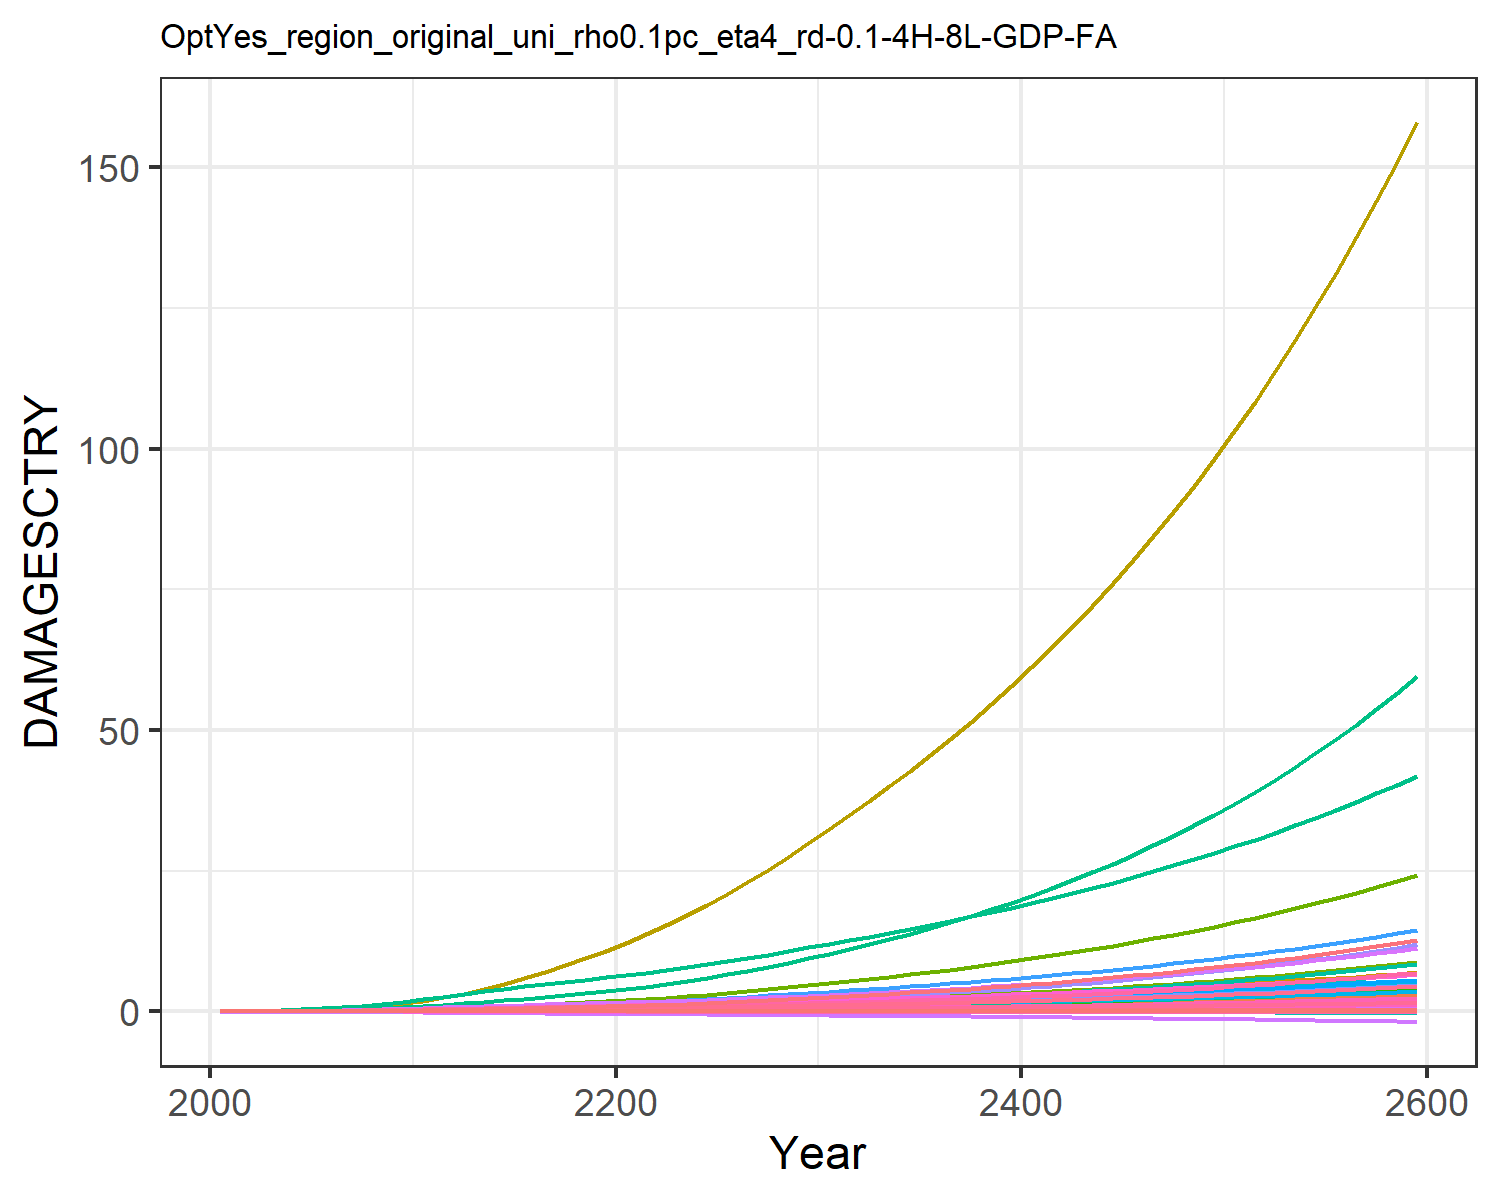

Values plotted in this chart, from the file beside it:
9.31785260838142e-6, 0.0003608619853795658, 1.0946381900809916e-5, 0.004765314077660638, 0.0018665133772867214, -2.8555077691104798e-5, 0.004069308976660987, -0.0011605177616461034, 7.170073115505463e-5, 1.2427679935976366e-5, -0.0006685173286926385, 7.403306069728318e-5, 0.00010175885351298185, 0.0019734179289593685, -3.319763079162955e-5, 0.0005294688058474064, 6.76897506562309e-5, -2.951047924832515e-5, -0.00022142116662110482, 1.7791280022773245e-5, 0.00014844423762505837, 0.013735724312249, 3.315999472221272e-5, 0.000124818396085883
2.168433191671202e-5, 0.0008694, 2.1634986937349208e-5, 0.009605, 0.003498, -4.5502052425847e-5, 0.008096, -0.001716, 0.0001236, 2.8088925791745816e-5, -0.0009383, 0.0001674, 0.0002286, 0.003744, -4.860173315555991e-5, 0.001055, 0.0001229, -4.603260274038859e-5, -0.0003595, 3.283823265020875e-5, 0.0002829, 0.02567, 6.0304533249430226e-5, 0.0002349
5.212601301759941e-5, 0.00189, 3.9722402050763494e-5, 0.01768, 0.006207, -7.566905984310005e-5, 0.01283, -0.002583, 0.0002242, 6.04791774073636e-5, -0.001366, 0.0003549, 0.0004888, 0.007477, -7.215266650166469e-5, 0.001933, 0.0002109, -7.48037277894984e-5, -0.000609, 5.7239280341477536e-5, 0.0005097, 0.04528, 0.0001036, 0.0004656
0.000111, 0.003758, 6.804721938145583e-5, 0.0299, 0.01019, -0.0001161, 0.01935, -0.003648, 0.0003752, 0.0001185, -0.001851, 0.0006879, 0.000951, 0.01367, -9.624652308074292e-5, 0.003257, 0.0003356, -0.0001119, -0.0009504, 9.225538225945786e-5, 0.0008471, 0.07371, 0.000165, 0.0008444
0.0002128, 0.006882, 0.0001091, 0.04706, 0.01559, -0.0001674, 0.02741, -0.004888, 0.0005887, 0.000214, -0.002368, 0.001231, 0.001704, 0.02308, -0.0001164, 0.005108, 0.0004985, -0.0001571, -0.001391, 0.0001384, 0.001307, 0.1116, 0.0002451, 0.001415
0.0003679, 0.01137, 0.0001649, 0.06866, 0.02232, -0.0002282, 0.03674, -0.006227, 0.0008713, 0.0003485, -0.002866, 0.00199, 0.002755, 0.03586, -0.0001265, 0.007426, 0.0006947, -0.000208, -0.001923, 0.0001945, 0.001884, 0.1579, 0.0003415, 0.002183
0.0005874, 0.01736, 0.0002371, 0.09505, 0.03049, -0.0002976, 0.04716, -0.007618, 0.001228, 0.0005245, -0.003315, 0.002979, 0.004117, 0.05235, -0.0001219, 0.01025, 0.0009263, -0.0002632, -0.002541, 0.0002611, 0.002587, 0.2133, 0.0004552, 0.003163
0.0008855, 0.02541, 0.0003259, 0.1272, 0.04016, -0.0003737, 0.05877, -0.009042, 0.001657, 0.0007564, -0.003708, 0.004281, 0.005899, 0.07329, -9.94920019523611e-5, 0.01367, 0.001194, -0.0003204, -0.003229, 0.0003382, 0.00342, 0.2779, 0.0005863, 0.004397
0.001273, 0.03594, 0.0004315, 0.1656, 0.05128, -0.0004549, 0.07151, -0.01048, 0.002153, 0.001052, -0.004034, 0.005946, 0.00816, 0.09912, -5.7285358105827934e-5, 0.01775, 0.001496, -0.0003781, -0.003974, 0.0004256, 0.00438, 0.3514, 0.0007342, 0.005904
0.001764, 0.04942, 0.0005547, 0.2111, 0.06394, -0.0005405, 0.08539, -0.01192, 0.00272, 0.001423, -0.00429, 0.008035, 0.01097, 0.1304, 7.441446403393788e-6, 0.02255, 0.001833, -0.0004352, -0.004773, 0.0005235, 0.005473, 0.4342, 0.0008992, 0.007711
0.002344, 0.06446, 0.0007055, 0.2579, 0.07806, -0.0006392, 0.1018, -0.01353, 0.0034, 0.001822, -0.00454, 0.0103, 0.01398, 0.1659, 9.495522426859466e-5, 0.02748, 0.002204, -0.0004985, -0.005701, 0.0006312, 0.006692, 0.5257, 0.00108, 0.009737
0.002971, 0.07955, 0.0008832, 0.3007, 0.09276, -0.0007519, 0.1209, -0.01531, 0.004181, 0.002205, -0.004805, 0.0125, 0.01686, 0.2038, 0.0001961, 0.03194, 0.002587, -0.0005705, -0.00676, 0.0007427, 0.00796, 0.6208, 0.001268, 0.01188
0.003594, 0.09534, 0.001078, 0.3456, 0.1082, -0.0008725, 0.1422, -0.01719, 0.005002, 0.002589, -0.005097, 0.01475, 0.01974, 0.2421, 0.0002983, 0.0366, 0.002991, -0.0006483, -0.007889, 0.0008599, 0.009285, 0.7208, 0.001465, 0.01401
0.004208, 0.1124, 0.001284, 0.3885, 0.1227, -0.0009939, 0.1656, -0.01899, 0.005802, 0.002964, -0.005351, 0.01704, 0.02257, 0.2818, 0.000388, 0.041, 0.003375, -0.0007285, -0.009018, 0.0009712, 0.01053, 0.8165, 0.001653, 0.01617
0.004765, 0.1297, 0.001489, 0.4279, 0.1359, -0.001115, 0.1894, -0.02068, 0.006536, 0.003313, -0.005632, 0.01927, 0.02522, 0.3213, 0.0004472, 0.04496, 0.003729, -0.0008137, -0.01013, 0.001073, 0.01165, 0.9044, 0.001826, 0.01825
0.005229, 0.1468, 0.001687, 0.4628, 0.1472, -0.001235, 0.2134, -0.02227, 0.007175, 0.00362, -0.005958, 0.02137, 0.02758, 0.359, 0.0004652, 0.04843, 0.004041, -0.0009048, -0.0112, 0.001162, 0.01259, 0.9821, 0.001979, 0.02018
0.005627, 0.164, 0.001883, 0.4951, 0.1572, -0.001355, 0.2381, -0.02381, 0.007743, 0.003897, -0.006317, 0.02338, 0.02972, 0.396, 0.0004516, 0.05157, 0.004327, -0.001001, -0.01224, 0.001244, 0.01342, 1.053, 0.00212, 0.02201
0.005975, 0.1811, 0.00208, 0.5254, 0.1664, -0.001474, 0.2636, -0.02532, 0.008261, 0.004148, -0.006688, 0.02531, 0.03169, 0.4327, 0.0004156, 0.05449, 0.004595, -0.001099, -0.01327, 0.001319, 0.01417, 1.12, 0.002251, 0.02375
0.006285, 0.1973, 0.00227, 0.5536, 0.175, -0.001592, 0.2879, -0.02681, 0.008744, 0.004378, -0.007098, 0.02711, 0.03351, 0.468, 0.0003648, 0.05719, 0.004848, -0.001201, -0.01428, 0.001391, 0.01486, 1.183, 0.002376, 0.02543
0.006571, 0.2135, 0.002464, 0.581, 0.1831, -0.00171, 0.3133, -0.02829, 0.009208, 0.004593, -0.0075, 0.02886, 0.03522, 0.5035, 0.0003051, 0.0598, 0.005093, -0.001303, -0.01529, 0.001459, 0.01552, 1.244, 0.002496, 0.02706
0.006877, 0.231, 0.002671, 0.6114, 0.192, -0.001832, 0.3401, -0.02981, 0.009681, 0.004824, -0.007892, 0.03076, 0.03705, 0.542, 0.000241, 0.06269, 0.005356, -0.001409, -0.01632, 0.001533, 0.01623, 1.31, 0.002626, 0.0288
0.007225, 0.2507, 0.002894, 0.6462, 0.2021, -0.00196, 0.3684, -0.03137, 0.01018, 0.005083, -0.008273, 0.03287, 0.03909, 0.5854, 0.0001755, 0.06601, 0.005652, -0.001519, -0.0174, 0.001616, 0.01703, 1.384, 0.002771, 0.03073
0.007588, 0.2735, 0.003132, 0.6832, 0.2126, -0.00209, 0.3983, -0.03296, 0.01069, 0.005387, -0.008638, 0.03533, 0.04148, 0.6315, 0.0001097, 0.06953, 0.00596, -0.001631, -0.01851, 0.001703, 0.01788, 1.462, 0.002923, 0.03274
0.007966, 0.2982, 0.003383, 0.7222, 0.2237, -0.002224, 0.4299, -0.03461, 0.01122, 0.005708, -0.008987, 0.03797, 0.04401, 0.6802, 4.479022726795056e-5, 0.07322, 0.006281, -0.001745, -0.01965, 0.001793, 0.01876, 1.544, 0.003081, 0.03483
0.00836, 0.3246, 0.00365, 0.763, 0.2353, -0.002361, 0.4633, -0.0363, 0.01177, 0.006044, -0.00932, 0.04075, 0.04665, 0.7315, -1.844134128042824e-5, 0.07707, 0.006614, -0.001861, -0.02081, 0.001887, 0.01968, 1.629, 0.003244, 0.03697
0.008771, 0.3525, 0.003932, 0.8057, 0.2474, -0.002501, 0.4984, -0.03804, 0.01234, 0.006392, -0.009638, 0.04367, 0.04938, 0.7855, -7.96677441402363e-5, 0.0811, 0.006958, -0.001979, -0.02201, 0.001984, 0.02064, 1.719, 0.003413, 0.03918
0.009201, 0.382, 0.00423, 0.8506, 0.2601, -0.002646, 0.5356, -0.03985, 0.01294, 0.006754, -0.009945, 0.04673, 0.05222, 0.8424, -0.0001388, 0.08532, 0.007317, -0.0021, -0.02325, 0.002085, 0.02164, 1.812, 0.00359, 0.04147
0.009649, 0.413, 0.004545, 0.8975, 0.2733, -0.002794, 0.5749, -0.04173, 0.01356, 0.007126, -0.01024, 0.04991, 0.05513, 0.9021, -0.0001957, 0.08971, 0.007689, -0.002223, -0.02452, 0.00219, 0.02268, 1.91, 0.003772, 0.04383
0.01011, 0.4455, 0.004877, 0.9462, 0.287, -0.002946, 0.6162, -0.04367, 0.0142, 0.00751, -0.01052, 0.05321, 0.05814, 0.9647, -0.0002506, 0.09427, 0.008073, -0.002348, -0.02582, 0.002299, 0.02376, 2.011, 0.003961, 0.04626
0.01059, 0.4795, 0.005225, 0.9969, 0.3013, -0.003102, 0.6597, -0.04568, 0.01487, 0.007905, -0.01079, 0.05665, 0.06122, 1.03, -0.0003038, 0.099, 0.00847, -0.002475, -0.02716, 0.002411, 0.02488, 2.117, 0.004156, 0.04875
0.01107, 0.5141, 0.00558, 1.048, 0.3155, -0.003256, 0.704, -0.04766, 0.01553, 0.008296, -0.01102, 0.0601, 0.06428, 1.096, -0.0003549, 0.1037, 0.008861, -0.002601, -0.02849, 0.002521, 0.02599, 2.222, 0.004348, 0.05121
0.01154, 0.5489, 0.005937, 1.099, 0.3294, -0.003407, 0.7482, -0.04956, 0.01618, 0.008679, -0.01122, 0.06354, 0.06728, 1.163, -0.0004037, 0.1084, 0.009241, -0.002723, -0.02978, 0.002628, 0.02706, 2.325, 0.004534, 0.05363
0.01202, 0.5846, 0.006304, 1.15, 0.3435, -0.003559, 0.7934, -0.05148, 0.01684, 0.009067, -0.0114, 0.06703, 0.0703, 1.231, -0.000451, 0.1132, 0.009625, -0.002845, -0.03109, 0.002737, 0.02815, 2.43, 0.004723, 0.05607
0.0125, 0.6214, 0.006684, 1.204, 0.3579, -0.003713, 0.8402, -0.05344, 0.01751, 0.00946, -0.01156, 0.07061, 0.07337, 1.302, -0.0004971, 0.1181, 0.01002, -0.002968, -0.03242, 0.002847, 0.02926, 2.537, 0.004915, 0.05854
0.013, 0.6593, 0.007078, 1.258, 0.3727, -0.00387, 0.8888, -0.05544, 0.0182, 0.00986, -0.01171, 0.07429, 0.07649, 1.375, -0.0005423, 0.1232, 0.01041, -0.003093, -0.03377, 0.00296, 0.0304, 2.647, 0.005111, 0.06106
0.01351, 0.6986, 0.007486, 1.315, 0.3878, -0.00403, 0.9392, -0.05748, 0.0189, 0.01027, -0.01185, 0.07806, 0.07967, 1.451, -0.000587, 0.1283, 0.01082, -0.00322, -0.03515, 0.003076, 0.03156, 2.761, 0.005311, 0.06363
0.01403, 0.7391, 0.00791, 1.373, 0.4035, -0.004193, 0.9917, -0.05958, 0.01963, 0.01068, -0.01198, 0.08195, 0.08292, 1.529, -0.0006315, 0.1337, 0.01124, -0.00335, -0.03656, 0.003194, 0.03275, 2.878, 0.005516, 0.06625
0.01456, 0.7811, 0.008351, 1.433, 0.4195, -0.00436, 1.046, -0.06173, 0.02037, 0.01111, -0.01209, 0.08595, 0.08623, 1.611, -0.000676, 0.1392, 0.01167, -0.003481, -0.03801, 0.003315, 0.03398, 2.998, 0.005726, 0.06892
0.0151, 0.8246, 0.008808, 1.496, 0.4361, -0.004531, 1.103, -0.06395, 0.02113, 0.01154, -0.0122, 0.09006, 0.08961, 1.695, -0.0007209, 0.1448, 0.01211, -0.003616, -0.03948, 0.003439, 0.03523, 3.122, 0.005942, 0.07165
0.01566, 0.8696, 0.009283, 1.56, 0.4531, -0.004706, 1.162, -0.06622, 0.0219, 0.01198, -0.01228, 0.0943, 0.09306, 1.783, -0.0007662, 0.1507, 0.01256, -0.003753, -0.041, 0.003566, 0.03652, 3.25, 0.006162, 0.07444
0.01623, 0.9163, 0.009777, 1.626, 0.4706, -0.004885, 1.224, -0.06855, 0.0227, 0.01244, -0.01236, 0.09866, 0.09659, 1.873, -0.0008123, 0.1567, 0.01302, -0.003893, -0.04254, 0.003697, 0.03784, 3.382, 0.006389, 0.07729
0.01681, 0.9646, 0.01029, 1.695, 0.4887, -0.005068, 1.288, -0.07095, 0.02352, 0.0129, -0.01242, 0.1032, 0.1002, 1.968, -0.0008594, 0.1629, 0.01349, -0.004036, -0.04413, 0.003831, 0.03919, 3.519, 0.006621, 0.08021
0.0174, 1.015, 0.01082, 1.766, 0.5072, -0.005256, 1.355, -0.07342, 0.02435, 0.01337, -0.01246, 0.1078, 0.1039, 2.065, -0.0009077, 0.1693, 0.01398, -0.004183, -0.04575, 0.003968, 0.04058, 3.659, 0.006859, 0.08319
0.01801, 1.067, 0.01138, 1.839, 0.5263, -0.005449, 1.424, -0.07595, 0.02521, 0.01386, -0.01249, 0.1126, 0.1077, 2.167, -0.0009573, 0.1759, 0.01448, -0.004333, -0.04742, 0.004109, 0.04201, 3.805, 0.007104, 0.08625
0.01863, 1.12, 0.01195, 1.915, 0.546, -0.005646, 1.497, -0.07856, 0.02609, 0.01435, -0.01251, 0.1175, 0.1115, 2.272, -0.001009, 0.1827, 0.01499, -0.004486, -0.04913, 0.004254, 0.04347, 3.954, 0.007355, 0.08937
0.01927, 1.176, 0.01255, 1.993, 0.5663, -0.005849, 1.572, -0.08124, 0.02699, 0.01486, -0.0125, 0.1226, 0.1155, 2.381, -0.001061, 0.1898, 0.01551, -0.004644, -0.05088, 0.004403, 0.04497, 4.109, 0.007613, 0.09258
0.01992, 1.234, 0.01318, 2.074, 0.5872, -0.006058, 1.651, -0.084, 0.02792, 0.01538, -0.01248, 0.1279, 0.1195, 2.495, -0.001116, 0.197, 0.01605, -0.004805, -0.05268, 0.004555, 0.04651, 4.269, 0.007877, 0.09586
0.02058, 1.294, 0.01383, 2.158, 0.6088, -0.006271, 1.733, -0.08684, 0.02887, 0.01591, -0.01244, 0.1333, 0.1237, 2.613, -0.001173, 0.2045, 0.01661, -0.00497, -0.05453, 0.004712, 0.0481, 4.434, 0.008149, 0.09922
0.02126, 1.356, 0.0145, 2.244, 0.631, -0.006491, 1.818, -0.08976, 0.02984, 0.01646, -0.01238, 0.1389, 0.1279, 2.735, -0.001232, 0.2122, 0.01718, -0.00514, -0.05643, 0.004873, 0.04972, 4.604, 0.008429, 0.1027
0.02196, 1.421, 0.0152, 2.334, 0.6539, -0.006717, 1.907, -0.09276, 0.03084, 0.01702, -0.01229, 0.1447, 0.1323, 2.862, -0.001294, 0.2202, 0.01776, -0.005314, -0.05838, 0.005038, 0.05139, 4.781, 0.008716, 0.1062
0.02267, 1.488, 0.01593, 2.427, 0.6775, -0.006949, 2, -0.09585, 0.03186, 0.01759, -0.01219, 0.1507, 0.1368, 2.995, -0.001358, 0.2284, 0.01836, -0.005493, -0.06039, 0.005208, 0.0531, 4.963, 0.009011, 0.1098
0.0234, 1.558, 0.01669, 2.523, 0.7018, -0.007188, 2.096, -0.09904, 0.03291, 0.01818, -0.01206, 0.157, 0.1414, 3.132, -0.001424, 0.2369, 0.01898, -0.005677, -0.06245, 0.005383, 0.05487, 5.151, 0.009315, 0.1136
0.02415, 1.63, 0.01748, 2.623, 0.727, -0.007434, 2.197, -0.1023, 0.03399, 0.01878, -0.01191, 0.1634, 0.1461, 3.275, -0.001494, 0.2457, 0.01962, -0.005866, -0.06457, 0.005563, 0.05668, 5.346, 0.009627, 0.1174
0.02491, 1.706, 0.01831, 2.726, 0.7529, -0.007686, 2.301, -0.1057, 0.0351, 0.0194, -0.01173, 0.17, 0.1509, 3.424, -0.001566, 0.2548, 0.02028, -0.00606, -0.06675, 0.005748, 0.05854, 5.548, 0.009948, 0.1213
0.0257, 1.784, 0.01916, 2.833, 0.7796, -0.007946, 2.411, -0.1092, 0.03624, 0.02004, -0.01152, 0.1769, 0.1559, 3.579, -0.001642, 0.2642, 0.02095, -0.00626, -0.06899, 0.005938, 0.06045, 5.756, 0.01028, 0.1254
0.0265, 1.865, 0.02006, 2.943, 0.8073, -0.008214, 2.524, -0.1127, 0.03741, 0.02069, -0.01128, 0.184, 0.161, 3.739, -0.001721, 0.2739, 0.02164, -0.006465, -0.0713, 0.006134, 0.06242, 5.972, 0.01062, 0.1295
0.02732, 1.95, 0.02099, 3.058, 0.8358, -0.00849, 2.643, -0.1164, 0.03862, 0.02137, -0.01101, 0.1914, 0.1663, 3.907, -0.001803, 0.284, 0.02236, -0.006676, -0.07367, 0.006335, 0.06445, 6.195, 0.01097, 0.1338
0.02817, 2.037, 0.02196, 3.177, 0.8652, -0.008774, 2.767, -0.1202, 0.03985, 0.02206, -0.0107, 0.199, 0.1717, 4.081, -0.001889, 0.2943, 0.02309, -0.006893, -0.07612, 0.006542, 0.06653, 6.426, 0.01133, 0.1382
0.02904, 2.129, 0.02297, 3.3, 0.8956, -0.009066, 2.895, -0.1241, 0.04112, 0.02277, -0.01037, 0.2069, 0.1772, 4.262, -0.001979, 0.3051, 0.02385, -0.007116, -0.07864, 0.006756, 0.06867, 6.665, 0.0117, 0.1427
0.02993, 2.224, 0.02402, 3.427, 0.9271, -0.009367, 3.03, -0.1282, 0.04243, 0.0235, -0.00999, 0.2151, 0.1829, 4.45, -0.002072, 0.3162, 0.02463, -0.007346, -0.08123, 0.006975, 0.07088, 6.913, 0.01208, 0.1473
